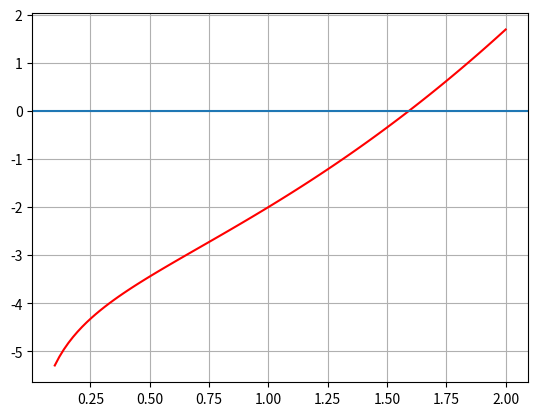

Reproduce this figure in Python.
# ============================================================
# ENUNCIADO:
# f(x) = ln(x) + x^2 - 3
# - Implementar bisseção e Newton
# - Comparar soluções
# - Analisar convergência
# - Plotar gráfico
# ============================================================

import numpy as np
import matplotlib.pyplot as plt

def f(x):
    return np.log(x) + x**2 - 3

def df(x):
    return 1/x + 2*x


def bissecao(f, a, b):
    for k in range(1000):
        c = (a+b)/2
        if abs(f(c)) < 1e-6:
            return c, k+1
        if f(a)*f(c) < 0:
            b = c
        else:
            a = c
    return c, k+1


def newton(f, df, x0):
    x = x0
    for k in range(100):
        x_new = x - f(x)/df(x)
        if abs(x_new - x) < 1e-6:
            return x_new, k+1
        x = x_new
    return x, k+1


# -------------------- Resultados --------------------
x_bi, it_bi = bissecao(f, 1, 2)
x_new, it_new = newton(f, df, 1.5)

print("Bisseção:", x_bi, it_bi)
print("Newton:", x_new, it_new)

# -------------------- Gráfico --------------------
x = np.linspace(0.1, 2, 100)
y = f(x)

plt.plot(x, y,'r')
plt.axhline(0)
plt.grid()
plt.show()
